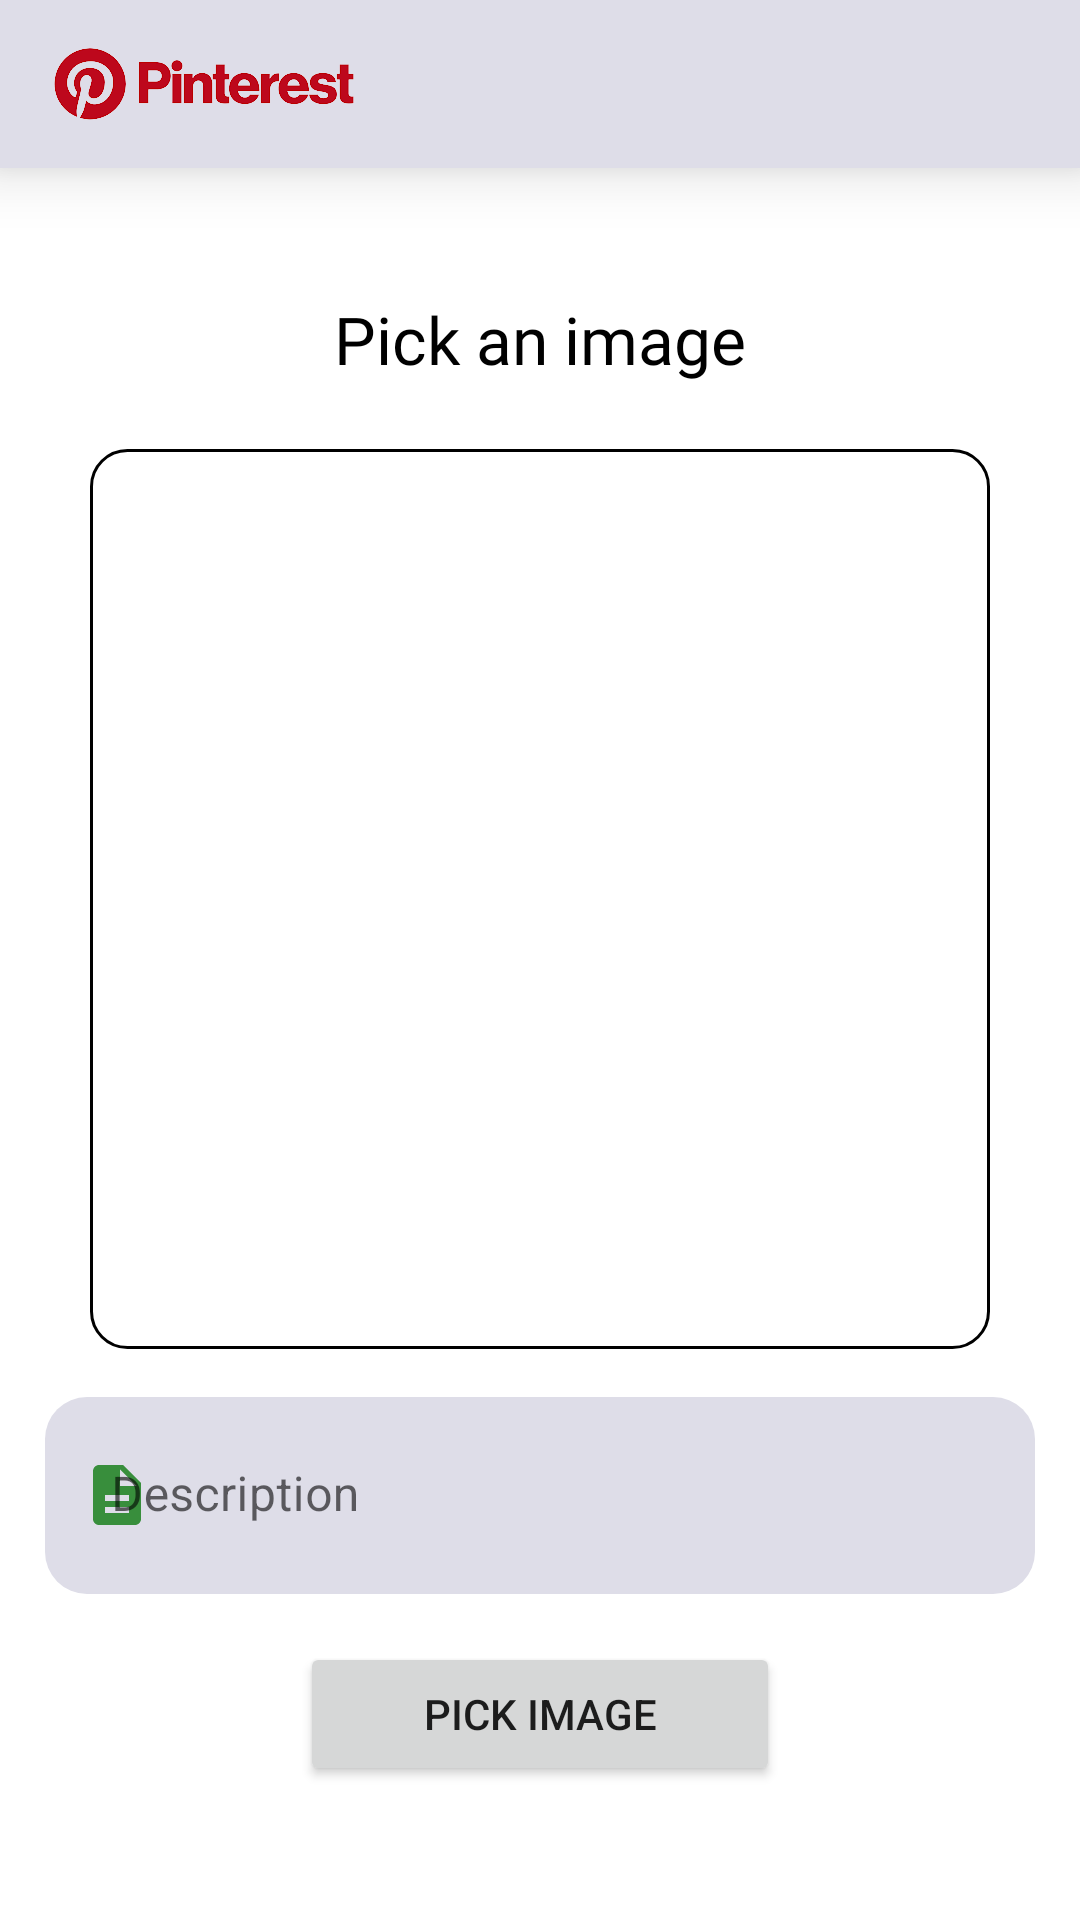

The Android layout XML behind this screen, and the referenced resources:
<!-- AndroidManifest.xml: application theme Theme.Pinterest -->
<!-- res/layout/fragment_add_pin.xml -->
<?xml version="1.0" encoding="utf-8"?>
    <LinearLayout xmlns:android="http://schemas.android.com/apk/res/android"
        xmlns:tools="http://schemas.android.com/tools"
        android:layout_width="match_parent"
        android:layout_height="match_parent"
        xmlns:app="http://schemas.android.com/apk/res-auto"
        android:orientation="vertical"
        tools:context=".AddPin">
        <RelativeLayout
            android:layout_width="match_parent"
            android:layout_height="?attr/actionBarSize"
            android:background="@color/gray_light"
            android:elevation="12dp" >
            <ImageView

                android:layout_marginLeft="8dp"
                android:layout_alignParentStart="true"
                android:layout_width="120dp"
                android:layout_height="wrap_content"
                android:src="@drawable/pinterest_logo"

                />
        </RelativeLayout>

        <LinearLayout
            android:layout_width="match_parent"
            android:layout_height="match_parent"
            android:orientation="vertical"
            android:gravity="center"
            >
            <TextView
                android:id="@+id/textView_post"
                android:layout_marginVertical="14dp"
                android:layout_width="wrap_content"
                android:layout_height="wrap_content"
                android:text="Pick an image"
                android:textSize="22sp"
                android:fontFamily="@font/nunito_bold"
                android:textColor="@color/black"
                android:layout_gravity="center"/>


            <ImageView
                android:id="@+id/imageView_post"
                android:background="@drawable/border_img"
                android:layout_width="300dp"
                android:layout_height="300dp"
                android:layout_gravity="center"
                android:adjustViewBounds="true"
                android:scaleType="centerCrop"
                android:src="@drawable/preview"
                android:layout_margin="8dp"
                app:tint="@color/gray_light"

                 />

            <com.google.android.material.textfield.TextInputLayout
                android:layout_marginTop="8dp"
                android:id="@+id/textField_description"
                app:boxStrokeWidth="0dp"
                app:boxStrokeWidthFocused="0dp"
                app:endIconMode="clear_text"
                app:boxCornerRadiusTopStart="14dp"
                app:boxCornerRadiusBottomEnd="14dp"
                app:boxCornerRadiusTopEnd="14dp"
                app:boxCornerRadiusBottomStart="14dp"
                app:boxBackgroundColor="@color/gray_light"
                android:layout_marginHorizontal="15dp"
                app:startIconTint="@color/success"
                android:layout_width="match_parent"
                android:layout_height="wrap_content"
                app:startIconDrawable="@drawable/description"
                app:startIconContentDescription="description"

                >

                <com.google.android.material.textfield.TextInputEditText
                    android:layout_width="match_parent"
                    android:layout_height="wrap_content"
                    android:textColorHint="@color/purple"
                    android:inputType="textMultiLine"
                    android:lines="1"
                    android:padding="22dp"
                    android:maxLines="10"

                    android:hint="Description" />
            </com.google.android.material.textfield.TextInputLayout>

            <Button
                android:id="@+id/pick_submit_post_button"
                android:layout_marginVertical="16dp"
                android:layout_width="match_parent"
                android:layout_height="wrap_content"
                android:text="Pick Image"
                android:layout_marginHorizontal="100dp"
                />


        </LinearLayout>

    </LinearLayout>
<!-- resources referenced by this layout -->
<resources>
  <color name="black">#FF000000</color>
  <color name="gray_light">#DEDDE8</color>
  <color name="purple">#7868e5</color>
  <color name="success">#388E3C</color>
  <!-- drawable border_img (drawable) -->
  <?xml version="1.0" encoding="utf-8"?>
  <selector xmlns:android="http://schemas.android.com/apk/res/android">
   <item>
       <shape android:shape="rectangle">
           <corners android:radius="12dp"/>
           <stroke android:width="1dp" android:color="@color/black" />
       </shape>
   </item>
  </selector>
  <!-- drawable description (drawable) -->
  <vector android:height="24dp" android:tint="#0C0C0C"
      android:viewportHeight="24" android:viewportWidth="24"
      android:width="24dp" xmlns:android="http://schemas.android.com/apk/res/android">
      <path android:fillColor="@android:color/white" android:pathData="M14,2L6,2c-1.1,0 -1.99,0.9 -1.99,2L4,20c0,1.1 0.89,2 1.99,2L18,22c1.1,0 2,-0.9 2,-2L20,8l-6,-6zM16,18L8,18v-2h8v2zM16,14L8,14v-2h8v2zM13,9L13,3.5L18.5,9L13,9z"/>
  </vector>
  <!-- drawable pinterest_logo: png bitmap (drawable, 12869 bytes) -->
  <style name="Theme.Pinterest" parent="Theme.MaterialComponents.DayNight.NoActionBar">
          
          <item name="colorPrimary">@color/purple_500</item>
          <item name="colorPrimaryVariant">@color/purple_700</item>
          <item name="colorOnPrimary">@color/white</item>
          
          <item name="colorSecondary">@color/teal_200</item>
          <item name="colorSecondaryVariant">@color/teal_700</item>
          <item name="colorOnSecondary">@color/black</item>
          
          <item name="android:statusBarColor">?attr/colorPrimaryVariant</item>
          
      </style>
  <color name="purple_500">#FF6200EE</color>
  <color name="purple_700">#FF3700B3</color>
  <color name="white">#FFFFFFFF</color>
  <color name="teal_200">#FF03DAC5</color>
  <color name="teal_700">#FF018786</color>
</resources>
